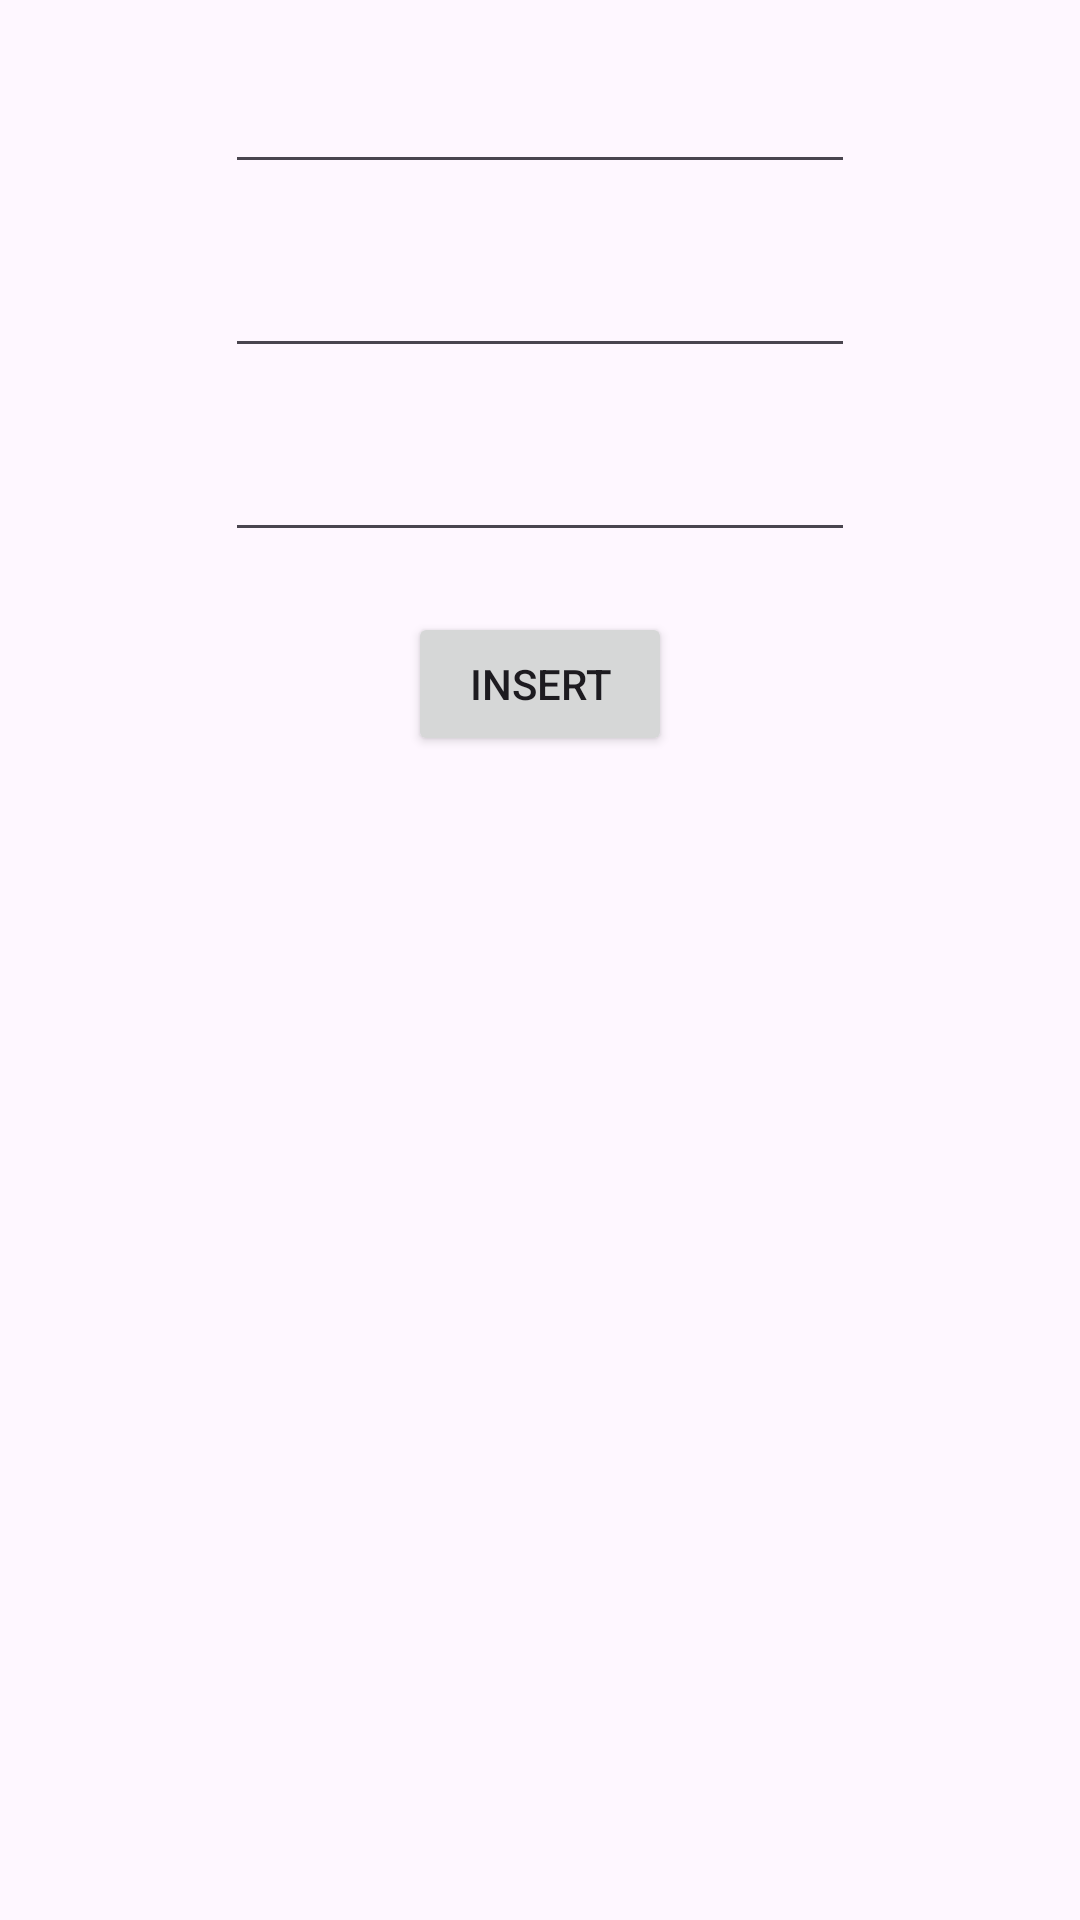

Layout XML and referenced resources for this Android screen:
<!-- AndroidManifest.xml: application theme Theme.PHPEXAMPLEONE -->
<!-- res/layout/activity_add.xml -->
<?xml version="1.0" encoding="utf-8"?>
<androidx.appcompat.widget.LinearLayoutCompat xmlns:android="http://schemas.android.com/apk/res/android"
    xmlns:app="http://schemas.android.com/apk/res-auto"
    xmlns:tools="http://schemas.android.com/tools"
    android:layout_width="match_parent"
    android:layout_height="match_parent"
    tools:context=".AddActivity"
    android:orientation="vertical">

    <EditText
        android:id="@+id/edttext"
        android:layout_width="wrap_content"
        android:layout_height="wrap_content"
        android:ems="10"
        android:inputType="text"
        style="@style/Edittext" />

    <EditText
        android:id="@+id/editTextText2"
        android:layout_width="wrap_content"
        android:layout_height="wrap_content"
        android:ems="10"
        android:inputType="text"
        style="@style/Edittext"/>

    <EditText
        android:id="@+id/editTextText3"
        android:layout_width="wrap_content"
        android:layout_height="wrap_content"
        android:ems="10"
        android:inputType="text"
        style="@style/Edittext"/>



    <Button
        android:id="@+id/button"
        android:layout_width="wrap_content"
        android:layout_height="wrap_content"
        android:layout_gravity="center"
        android:layout_marginTop="20dp"
        android:text="insert" />


</androidx.appcompat.widget.LinearLayoutCompat>
<!-- resources referenced by this layout -->
<resources>
  <style name="Edittext">
          <item name="android:layout_gravity">center</item>
          <item name="android:layout_marginTop">20dp</item>
      </style>
  <style name="Theme.PHPEXAMPLEONE" parent="Base.Theme.PHPEXAMPLEONE" />
  <style name="Base.Theme.PHPEXAMPLEONE" parent="Theme.Material3.DayNight.NoActionBar">
          
          
      </style>
</resources>
